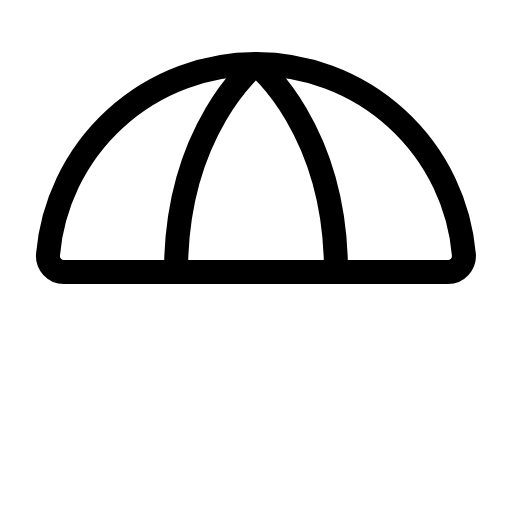
t = 0.00 s
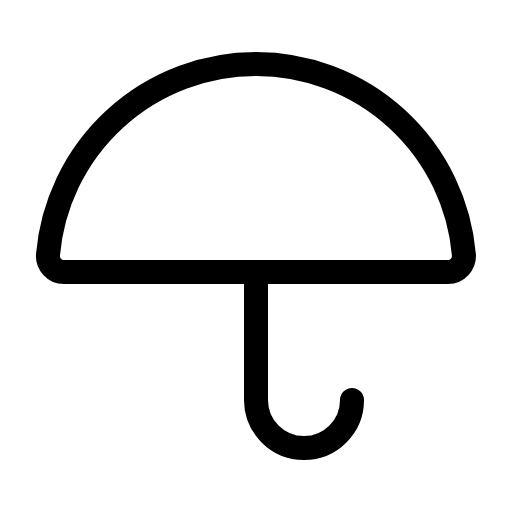
t = 0.60 s
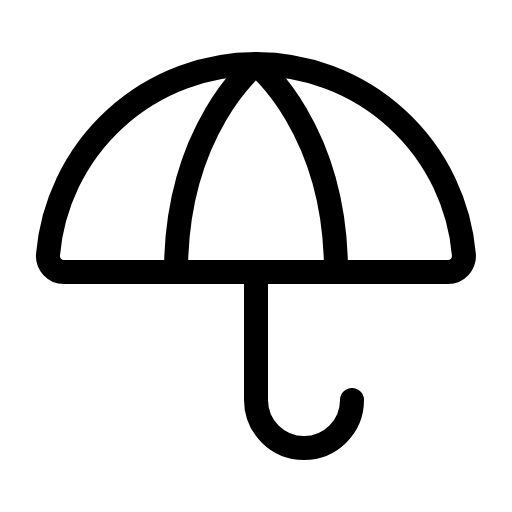
t = 0.98 s
t = 1.35 s: frame unchanged from t = 0.98 s, image omitted
t = 1.73 s: frame unchanged from t = 0.98 s, image omitted

The animated SVG that drew these frames (rendered in a browser with its animation timeline set to each time). Animation: 1 CSS @keyframes rule; one cycle of 2.10 s, repeats indefinitely.

<svg xmlns="http://www.w3.org/2000/svg" viewBox="0 0 256 256">
  <style>
    .draw-line {
      stroke-dasharray: 2000;
      stroke-dashoffset: 0;
    }
    svg:hover .draw-line {
      animation: phosphor-draw-in 1.5s ease-in-out infinite;
    }
    @keyframes phosphor-draw-in {
      0%   { stroke-dashoffset: 2000; }
      100% { stroke-dashoffset: 0; }
    }
  </style><rect width="256" height="256" fill="none"/><path d="M176,200a24,24,0,0,1-48,0V136" fill="none" stroke="currentColor" stroke-linecap="round" stroke-linejoin="round" stroke-width="12" class="draw-line" pathLength="1" style="animation-delay: 0s"/><path d="M32,136a8,8,0,0,1-8-8.71,104.37,104.37,0,0,1,207.94,0,8,8,0,0,1-8,8.71Z" fill="none" stroke="currentColor" stroke-linecap="round" stroke-linejoin="round" stroke-width="12" class="draw-line" pathLength="1" style="animation-delay: 0.3s"/><path d="M88,136c0-72,40-104,40-104s40,32,40,104" fill="none" stroke="currentColor" stroke-linecap="round" stroke-linejoin="round" stroke-width="12" class="draw-line" pathLength="1" style="animation-delay: 0.6s"/></svg>
